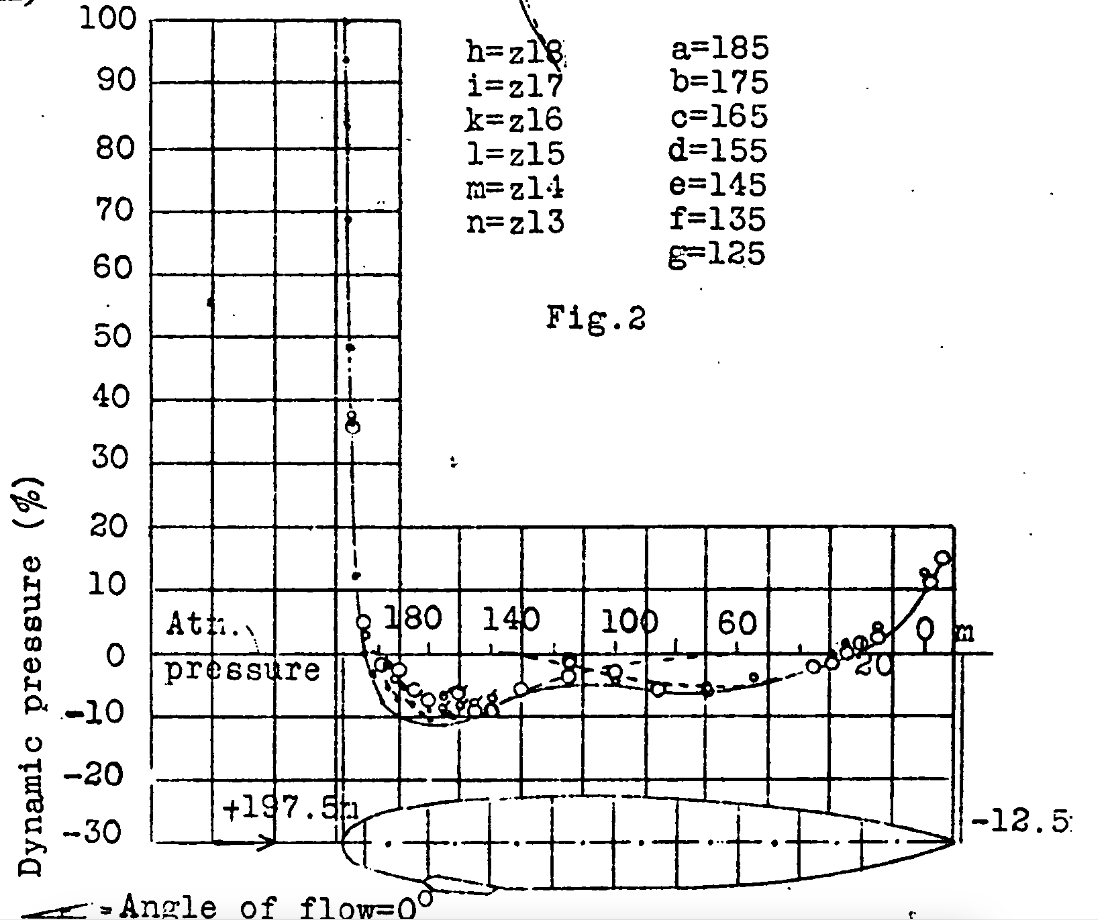

Values plotted in this chart, from the file beside it:
EXP, , NUM, , GEOMETRY, 
X, Y, X, Y, X, Y
1.542, 35.46, 0.1252, 99.85, 0.3207, -29.51
3.342, 4.638, 0.3712, 90.19, 1.793, -27.54
5.913, -2.067, 0.4204, 93.62, 3.652, -26.72
9.512, -2.804, 0.2892, 97.2, 5.456, -25.9
11.83, -5.781, 0.2892, 95.65, 7.26, -25.34
13.88, -7.516, 0.4988, 86.56, 8.982, -24.96
18.77, -6.51, 0.6993, 83.48, 11.36, -24.71
21.59, -8.988, 0.7266, 79.92, 13.16, -24.5
24.68, -9.229, 0.8516, 69.03, 14.97, -24.11
29.05, -5.987, 0.7813, 59.77, 16.77, -23.86
37.02, -3.979, 0.568, 66.62, 18.58, -23.59
44.73, -2.965, 1.012, 49.56, 20.51, -23.52
51.67, -5.931, 1.068, 39.86, 22.19, -23.42
59.64, -5.911, 1.173, 35.96, 23.5, -23.32
67.35, -3.903, 1.15, 29.57, 26.49, -23.32
77.12, -2.139, 0.8305, 77.14, 28.91, -23.08
80.21, -1.386, 0.6993, 75.58, 30.72, -23.07
82.78, -0.1363, 0.6993, 73.84, 32.52, -22.97
84.83, 1.36, 0.6993, 72.12, 34.32, -23.01
87.92, 2.859, 0.6993, 65.05, 35.88, -22.89
96.4, 10.83, 0.7813, 63.23, 37.93, -22.83
98.46, 15.07, 0.6172, 61.68, 39.74, -22.73
, , 0.7813, 57.54, 41.54, -22.8
, , 0.8086, 56.22, 43.34, -22.85
, , 1.109, 47.88, 45.05, -22.88
, , 0.9453, 54.01, 46.95, -22.9
, , 0.9453, 52.24, 48.74, -22.88
, , 1.43, 19.9, 50.56, -23.04
, , 1.109, 46.06, 52.37, -23.2
, , 1.074, 43.02, 54.17, -23.2
, , 1.437, 32.02, 55.97, -23.33
, , 1.437, 27.17, 57.78, -23.5
, , 1.496, 24.43, 59.58, -23.43
, , 1.519, 33.77, 61.34, -23.73
, , 1.601, 22.27, 63.19, -23.84
, , 1.765, 17.8, 65, -24.02
, , 2.175, 12.01, 66.8, -24.13
, , 1.902, 15.14, 68.6, -24.33
, , 2.093, 13.99, 70.41, -24.39
, , 2.75, 9.481, 72.21, -24.68
, , 2.668, 4.904, 74.02, -24.82
, , 3.136, -0.4969, 75.82, -25.07
, , 2.503, 7.186, 77.63, -25.25
, , 3.206, 2.3, 79.43, -25.31
, , 3.98, -1.443, 81.23, -25.74
, , 4.472, -3.285, 83.04, -26.04
, , 5.374, -5.777, 84.84, -26.36
, , 6.358, -7.824, 86.65, -26.65
, , 7.752, -9.523, 88.5, -27.01
, , 9.515, -10.42, 90.25, -27.28
, , 11.36, -10.78, 92.06, -27.76
, , 13.16, -11.44, 93.86, -28.2
, , 14.97, -11.68, 95.67, -28.56
, , 16.71, -11.62, 97.47, -29.01
, , 18.58, -11.31, 99.28, -29.53
, , 20.38, -10.63, 100.3, -29.74
, , 22.19, -10.18, , 
, , 23.99, -9.608, , 
, , 25.79, -8.455, , 
... 44 more rows
